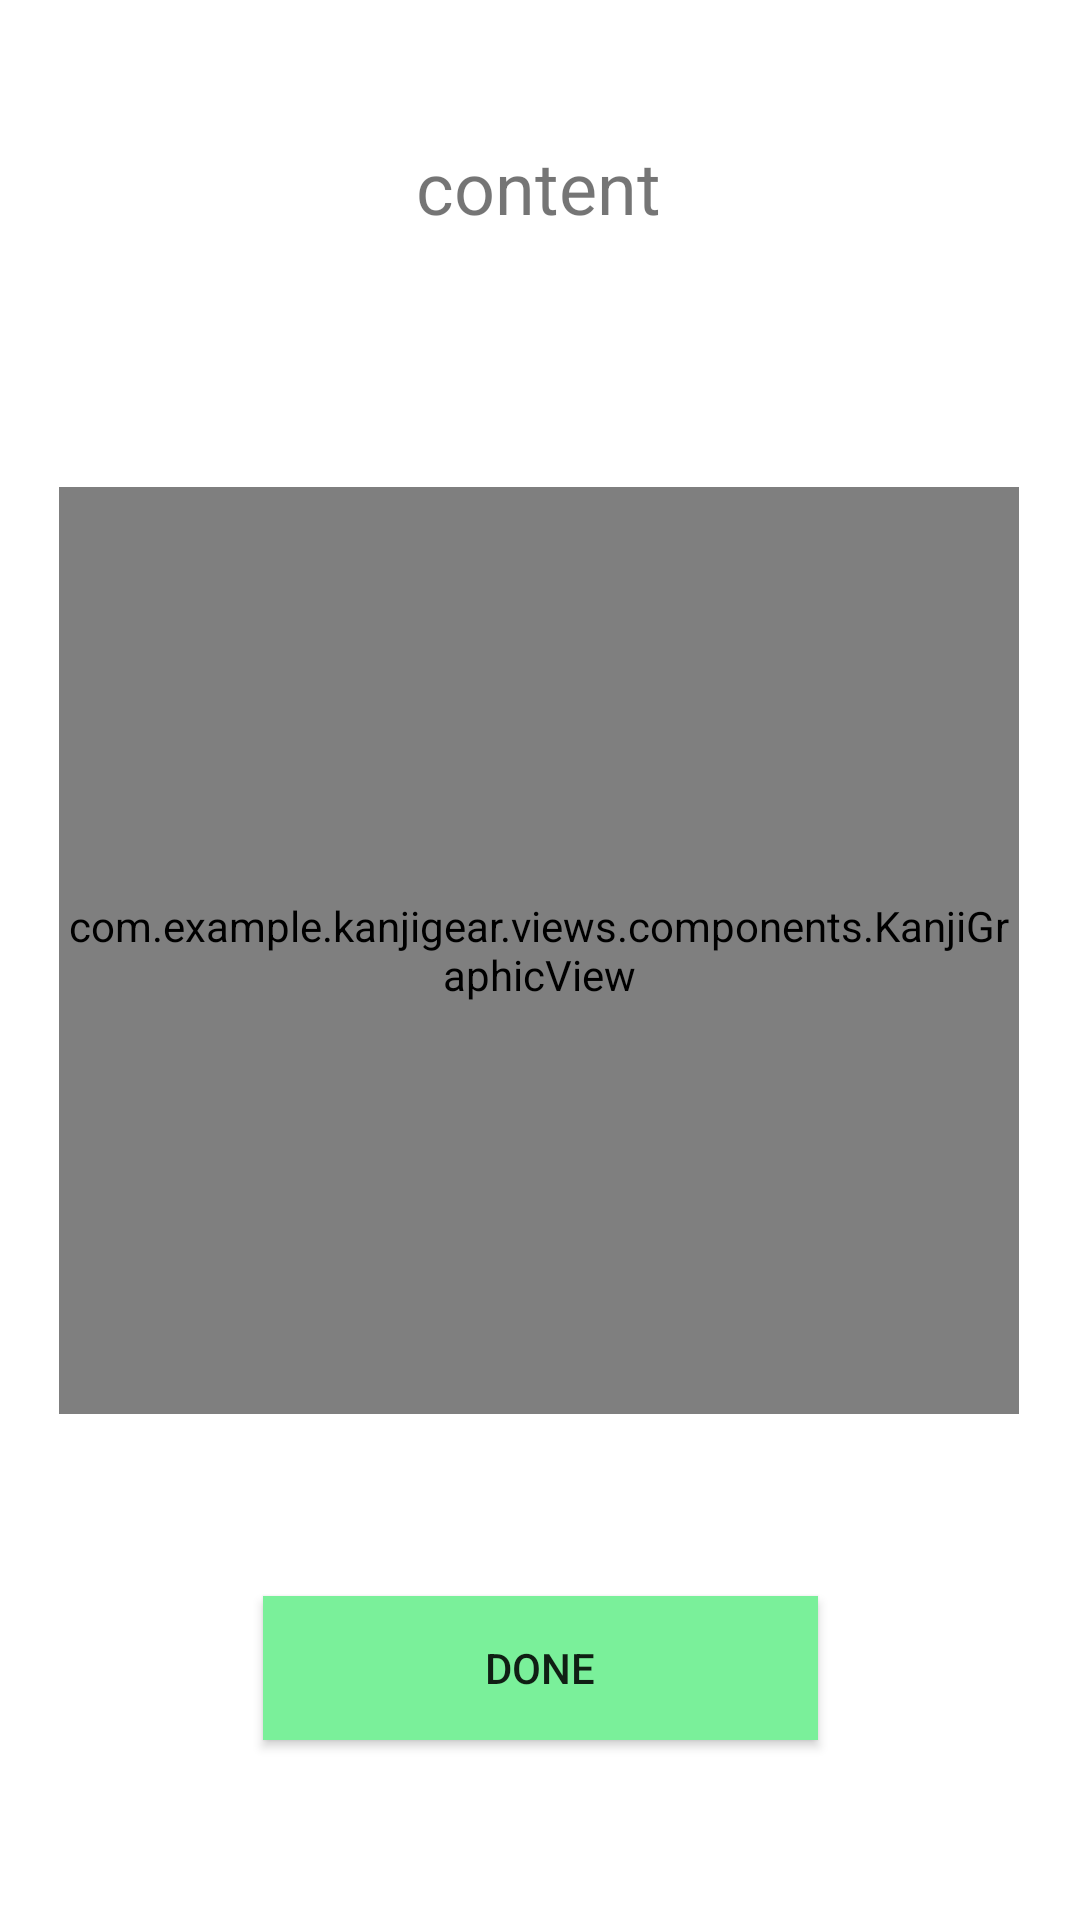

Here is an Android app screen rendered from its layout file. Give the layout XML and the strings, colors and styles it references.
<!-- AndroidManifest.xml: application theme Theme.KanjiGear -->
<!-- res/layout/activity_draw_kanji.xml -->
<?xml version="1.0" encoding="utf-8"?>
<androidx.constraintlayout.widget.ConstraintLayout xmlns:android="http://schemas.android.com/apk/res/android"
    xmlns:app="http://schemas.android.com/apk/res-auto"
    xmlns:tools="http://schemas.android.com/tools"
    android:layout_width="match_parent"
    android:layout_height="match_parent"
    tools:context=".views.lesson.DrawKanji">

    <TextView
        android:id="@+id/drawKanjiContent"
        android:layout_width="wrap_content"
        android:layout_height="wrap_content"
        android:layout_marginTop="46dp"
        android:text="content"
        android:textSize="24sp"
        app:layout_constraintEnd_toEndOf="parent"
        app:layout_constraintHorizontal_bias="0.498"
        app:layout_constraintStart_toStartOf="parent"
        app:layout_constraintTop_toTopOf="parent" />

    <Button
        android:id="@+id/drawKanjiDone"
        android:layout_width="185dp"
        android:layout_height="48dp"
        android:layout_marginBottom="60dp"
        android:background="@drawable/button_main"
        android:text="done"
        app:layout_constraintBottom_toBottomOf="parent"
        app:layout_constraintEnd_toEndOf="parent"
        app:layout_constraintStart_toStartOf="parent" />

    <com.example.kanjigear.views.components.KanjiGraphicView
        android:id="@+id/drawKanjiKanji"
        android:layout_width="320dp"
        android:layout_height="309dp"
        android:layout_marginTop="84dp"
        app:layout_constraintEnd_toEndOf="parent"
        app:layout_constraintHorizontal_bias="0.494"
        app:layout_constraintStart_toStartOf="parent"
        app:layout_constraintTop_toBottomOf="@+id/drawKanjiContent" />

</androidx.constraintlayout.widget.ConstraintLayout>
<!-- resources referenced by this layout -->
<resources>
  <!-- drawable button_main (drawable) -->
  <?xml version="1.0" encoding="utf-8"?>
  <shape xmlns:android="http://schemas.android.com/apk/res/android" android:shape="rectangle">
  
      <solid android:color="@color/button_green"></solid>
  
  </shape>
  <style name="Theme.KanjiGear" parent="Theme.MaterialComponents.DayNight.DarkActionBar">
          
          <item name="colorPrimary">@color/purple_500</item>
          <item name="colorPrimaryVariant">@color/purple_700</item>
          <item name="colorOnPrimary">@color/white</item>
          
          <item name="colorSecondary">@color/teal_200</item>
          <item name="colorSecondaryVariant">@color/teal_700</item>
          <item name="colorOnSecondary">@color/black</item>
          
          <item name="android:statusBarColor" tools:targetApi="l">?attr/colorPrimaryVariant</item>
          
      </style>
  <color name="button_green">#7af09a</color>
  <color name="purple_500">#FF6200EE</color>
  <color name="purple_700">#FF3700B3</color>
  <color name="white">#FFFFFFFF</color>
  <color name="teal_200">#FF03DAC5</color>
  <color name="teal_700">#FF018786</color>
  <color name="black">#FF000000</color>
</resources>
